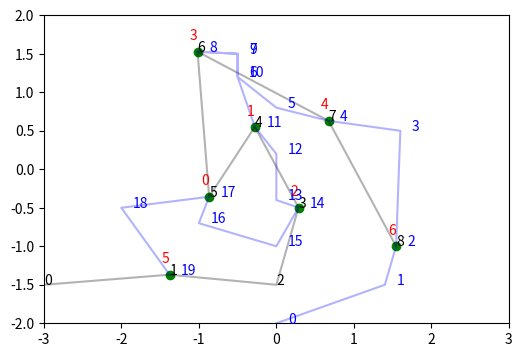

Write the Python code that produced this figure. (Note: this script raises an exception after producing the figure.)
import matplotlib.pyplot as plt
from matplotlib.patches import Rectangle
from matplotlib.animation import FuncAnimation, PillowWriter
import numpy as np

def load_obstacles_from_file(filename, obstacles_list):
    """
    Carga obstáculos desde un archivo de texto y los agrega a la lista de obstáculos.
    
    Formato del archivo:
    Cada línea contiene 4 valores separados por comas que representan las coordenadas (x1, x2, x3, x4)
    y (y1, y2, y3, y4) de un obstáculo.

    Ejemplo:
    0.44, -0.08, 0.21, 0.74
    0.60, 0.30, -0.22, 0.07

    Args:
    - filename: Nombredel archivo a cargar.
    - obstacles_list: Lista existente de obstáculos a la que se añadirán los nuevos.
    """
    try:
        with open(filename, 'r') as file:
            x =  [float(a)  for a in file.readline().split(',')]
            y =  [float(a) for a in file.readline().split(',')]
            obstacles_list.append([[x[0],x[1],x[2],x[3]],[y[0],y[1],y[2],y[3]]]) #y
    except Exception as e:
        print(f"Error al cargar el archivo: {e}")


#Targets

target_x = [-0.86717069892473,-0.277318548387096,0.286122311827957,-1.01683467741935,0.673487903225808,-1.37778897849462,1.54506048387097]
target_y = [-0.356552419354838,0.550235215053764,-0.497412634408602,1.52745295698925,0.629469086021506,-1.36898521505376,-0.999227150537633]

# Cargar datos iniciales
car_positions_x = [-3, 0]
car_positions_y = [-1.5, -2]

# Puntos de los caminos para ambos carros (puedes ajustar estos puntos según tus necesidades)
car_paths = [
    [(-3, -1.5),                
     (target_x[5], target_y[5]),
     (0,-1.5),                      
     (target_x[2],target_y[2]),
     (target_x[1],target_y[1]),
     (target_x[0],target_y[0]),
     (target_x[3],target_y[3]),
     (target_x[4],target_y[4]),
     (target_x[6],target_y[6])],



    [(0, -2), 
     (1.4,-1.5),
     (target_x[6],target_y[6]),
     (1.6,0.5),
     (target_x[4],target_y[4]),
     (-0,0.8),
     (-0.5, 1.2),
     (-0.5, 1.5),
     (target_x[3],target_y[3]),
     (-0.5,1.5),
     (-0.5,1.2),
     (target_x[1],target_y[1]), 
     (0,0.2),
     (0,-0.4),
     (target_x[2],target_y[2]),
     (0,-1),
     (-1, -0.7),
     (target_x[0],target_y[0]),
     (-2,-0.5),
     (target_x[5],target_y[5])]
]

# Obstáculos (x1, x2, x3, x4) y (y1, y2, y3, y4)
obstacles = []

file_ob  = [f"Obstacle_{x}.txt" for x in range(1,7) ]
[load_obstacles_from_file(x, obstacles) for x in file_ob ]


# Configuración de parámetros
time_step = 1  # Simular un segundo por iteración
car_speed = 0.1  # Velocidad de los carros

# Función para calcular la distancia euclidiana
def distance(p1, p2):
    return np.sqrt((p1[0] - p2[0])**2 + (p1[1] - p2[1])**2)

# Simulación de movimiento
positions = []
stop_flags = [False, False]  # Si un carro colisiona, se detiene

# Configurar la visualización
fig, ax = plt.subplots(figsize=(6,4))
ax.set_xlim(-3, 3)
ax.set_ylim(-2, 2)

# Dibujar obstáculos
for i, obs in enumerate(obstacles):
    x, y = obs
    # Cerrar el polígono conectando el último punto con el primero
    x_closed = x + [x[0]]
    y_closed = y + [y[0]]

    l = ["A",'B','C','D',"A","B"]
    v = ["a","b","c","d","a"]
    for j,(xx, yy) in enumerate(zip(x,y)):
        print(f"{l[j]}{i}=({xx},{yy})")
    print(f"tl{i} = Polígono(A{i}, B{i}, C{i}, D{i})")
    for j in range(i):
        print(f"{v[j]}{i} = Segmento({l[j]}, {l[j+1]}, tl{i})")
    
    ax.plot(x_closed, y_closed, 'r-', linewidth=3, alpha=1)  # Líneas rojas
    
# Variables para la animación
car_scatters = [ax.plot([], [], 'bo', markersize=8)[0] for _ in range(2)]

#Objetivos de la animacion
for i, (x,y) in enumerate(zip(target_x, target_y)):
    print(f"OBJ{i} = ({x},{y})")
    ax.plot(x, y, 'go', markersize=6)
    ax.text(x -0.1,y + 0.15,i, color= 'red', fontsize= 10)

#Camino
# Trazar el camino de car_paths[0] con líneas
path_x_0, path_y_0 = zip(*car_paths[0])  # Extraer coordenadas x e y del primer camino
ax.plot(path_x_0, path_y_0, 'k-', linewidth=1.5, label="Camino Carro 0", alpha = 0.3)  # Línea negra

for i,(x,y) in enumerate(car_paths[0]):
    ax.text(x, y, i,fontsize=10, color = "black")

# Trazar el camino de car_paths[1] con líneas
path_x_1, path_y_1 = zip(*car_paths[1])  # Extraer coordenadas x e y del segundo camino
ax.plot(path_x_1, path_y_1, 'b-', linewidth=1.5, label="Camino Carro 1", alpha = 0.3)  # Línea azul

for i, (x,y) in enumerate(car_paths[1]):
    ax.text(x  + 0.15,y, i, fontsize=10, color= "blue")

def update(frame):
    global car_positions_x, car_positions_y, stop_flags
    positions_frame = []
    for i in range(2):  # Para ambos carros
        if stop_flags[i]:
            positions_frame.append((car_positions_x[i], car_positions_y[i]))
            continue
        
        current_position = (car_positions_x[i], car_positions_y[i])
        target_position = car_paths[i][0]  # Siguiente punto objetivo
        
        # Calcular la dirección hacia el siguiente punto
        direction = np.array(target_position) - np.array(current_position)
        distance_to_target = np.linalg.norm(direction)
        
        if distance_to_target < car_speed:
            # Mover al punto y avanzar al siguiente objetivo
            car_positions_x[i], car_positions_y[i] = target_position
            if len(car_paths[i]) > 1:
                car_paths[i].pop(0)
            else:
                stop_flags[i] = True
        else:
            # Normalizar dirección y mover
            direction = direction / distance_to_target
            car_positions_x[i] += direction[0] * car_speed
            car_positions_y[i] += direction[1] * car_speed
        
        # Verificar colisiones
        for obs in obstacles:
            x, y = obs
            if x[0] <= car_positions_x[i] <= x[2] and y[0] <= car_positions_y[i] <= y[2]:
                stop_flags[i] = True
        
        for j in range(2):  # Checar colisión con el otro carro
            if i != j and distance((car_positions_x[i], car_positions_y[i]), 
                                    (car_positions_x[j], car_positions_y[j])) < 0.2:
                stop_flags[i] = True
                stop_flags[j] = True
        
        positions_frame.append((car_positions_x[i], car_positions_y[i]))
    
    # Actualizar posiciones en la gráfica
    for i, scatter in enumerate(car_scatters):
        scatter.set_data(positions_frame[i][0], positions_frame[i][1])
    
    return car_scatters

# Configuración de la animación
ani = FuncAnimation(fig, update, frames=200, interval=50, blit=True)

# Guardar el resultado
ani.save("car_simulation.mp4", writer="ffmpeg", fps=5)
plt.close(fig)
